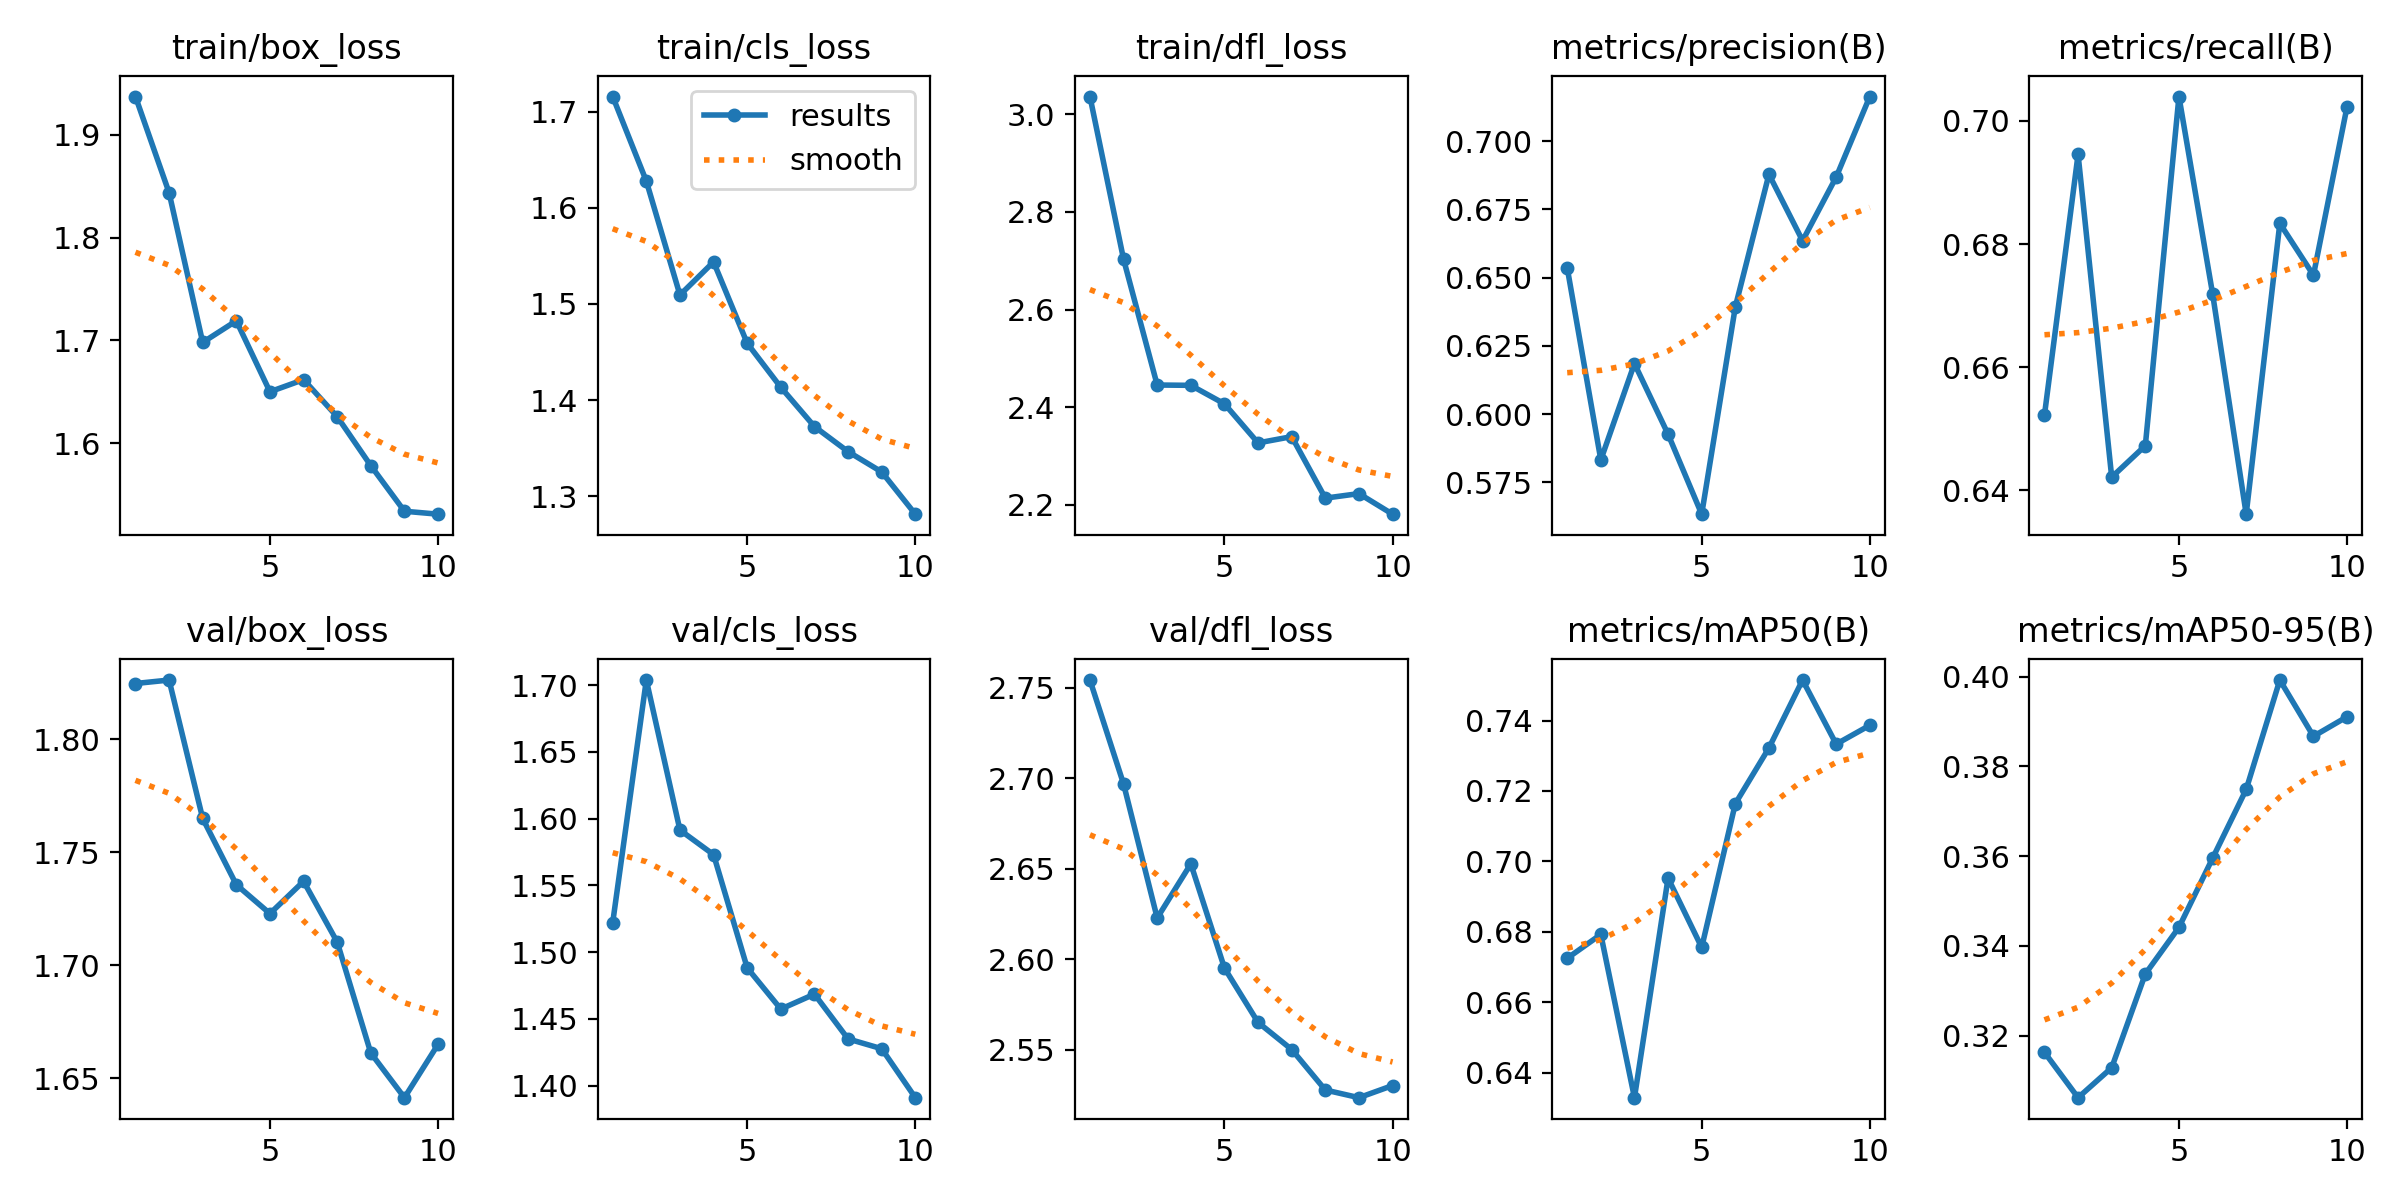

The file beside this chart, header and first rows:
epoch, time, train/box_loss, train/cls_loss, train/dfl_loss, metrics/precision(B), metrics/recall(B), metrics/mAP50(B), metrics/mAP50-95(B), val/box_loss, val/cls_loss, val/dfl_loss, lr/pg0, lr/pg1, lr/pg2
1, 76.47, 1.937, 1.716, 3.037, 0.6536, 0.6522, 0.6725, 0.3163, 1.825, 1.522, 2.754, 0.06719, 0.0003314, 0.0003314
2, 119.9, 1.844, 1.628, 2.703, 0.5832, 0.6946, 0.6793, 0.3061, 1.826, 1.704, 2.697, 0.03413, 0.0005989, 0.0005989
3, 163.5, 1.698, 1.509, 2.445, 0.6185, 0.6421, 0.6329, 0.3128, 1.765, 1.591, 2.623, 0.0009954, 0.0008004, 0.0008004
4, 207.3, 1.719, 1.544, 2.444, 0.5926, 0.6473, 0.6953, 0.3337, 1.736, 1.573, 2.653, 0.000703, 0.000703, 0.000703
5, 250.9, 1.65, 1.459, 2.407, 0.5633, 0.704, 0.6756, 0.3441, 1.723, 1.488, 2.595, 0.000604, 0.000604, 0.000604
6, 294.5, 1.662, 1.413, 2.326, 0.6393, 0.672, 0.7164, 0.3595, 1.737, 1.457, 2.565, 0.000505, 0.000505, 0.000505
7, 338.2, 1.626, 1.372, 2.339, 0.6879, 0.6361, 0.7322, 0.3749, 1.71, 1.469, 2.55, 0.000406, 0.000406, 0.000406
8, 381.8, 1.578, 1.346, 2.213, 0.6635, 0.6834, 0.7515, 0.3992, 1.661, 1.435, 2.528, 0.000307, 0.000307, 0.000307
9, 425.6, 1.534, 1.325, 2.222, 0.6869, 0.675, 0.7333, 0.3867, 1.641, 1.428, 2.524, 0.000208, 0.000208, 0.000208
10, 469.6, 1.531, 1.281, 2.18, 0.7164, 0.7023, 0.7387, 0.3911, 1.665, 1.391, 2.53, 0.000109, 0.000109, 0.000109
